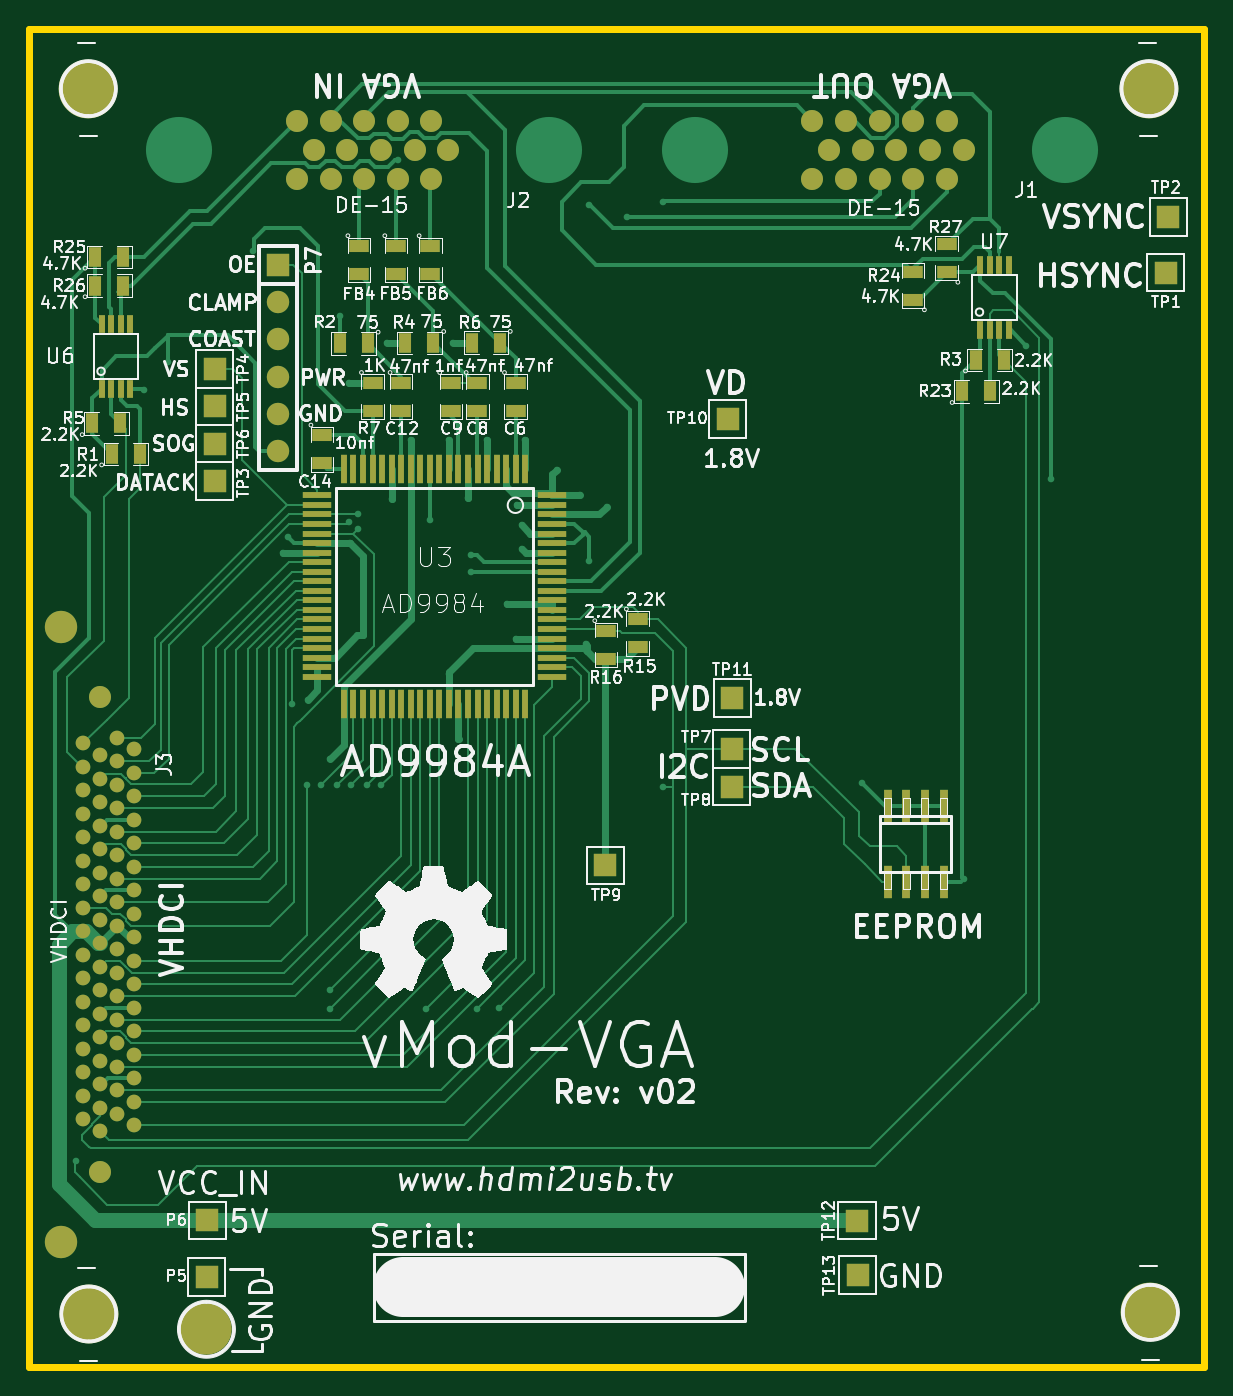
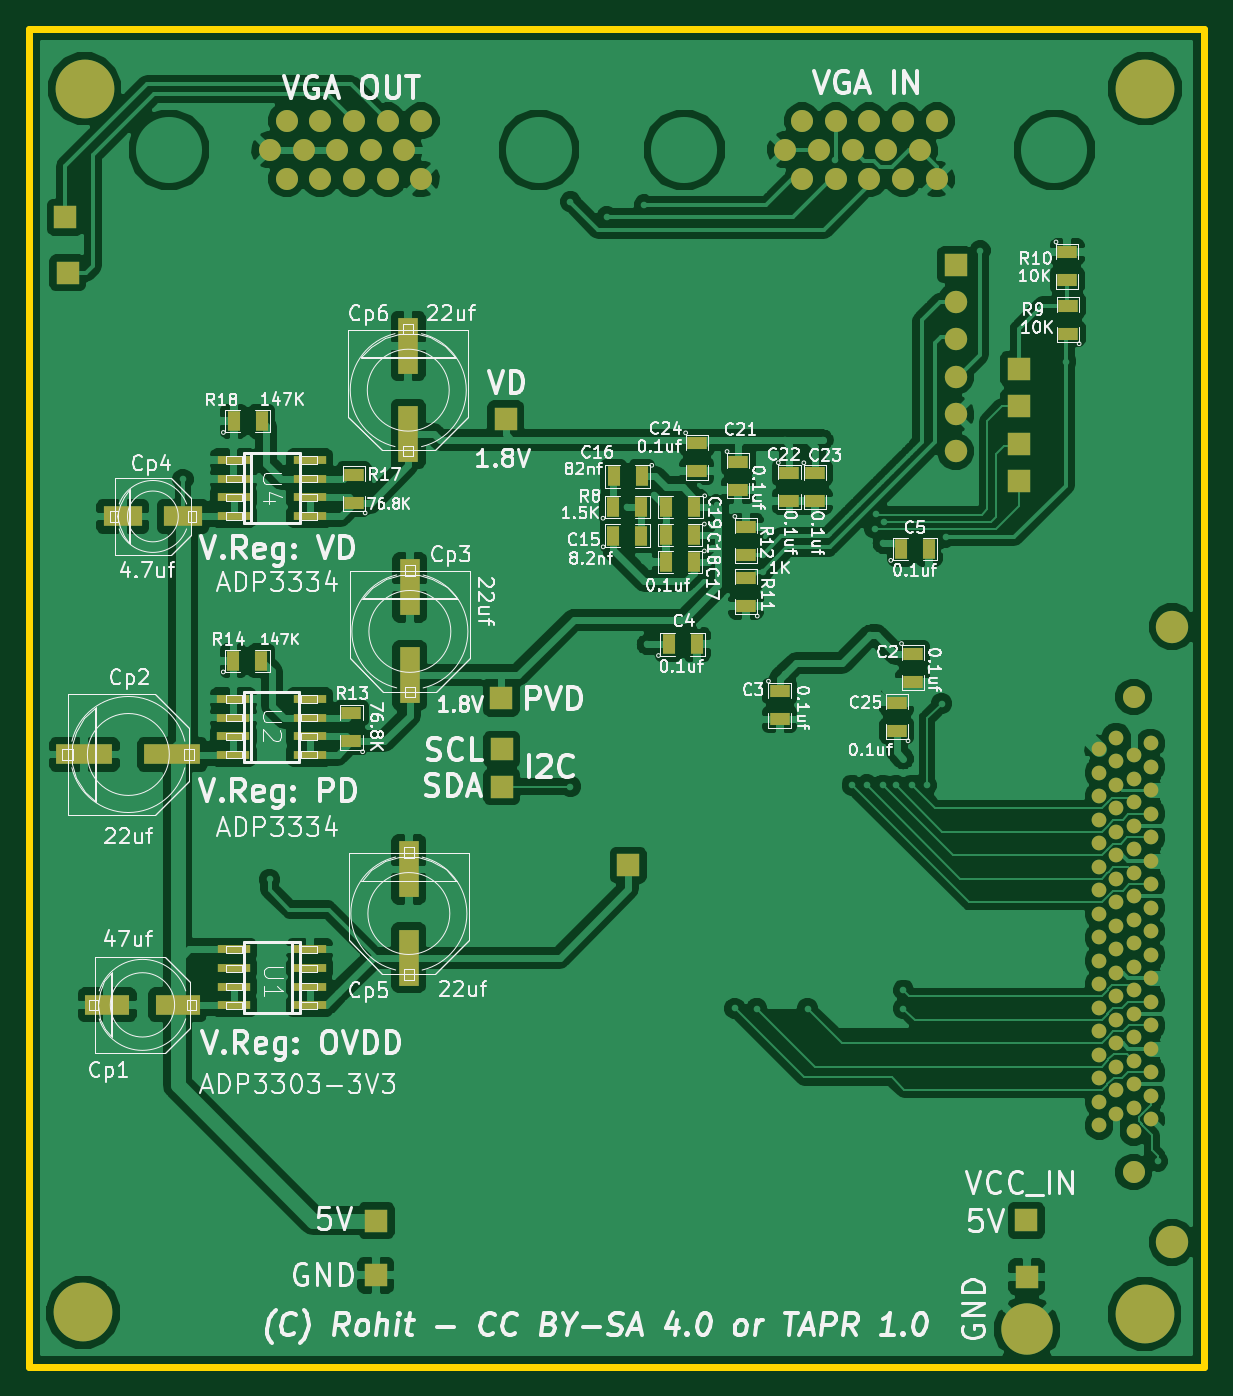
Circuit board: 7 layer files. Board 80.0 x 91.1 mm.
- bottom_copper: vgaExp-B_Cu.gbl (142919 bytes)
- bottom_mask: vgaExp-B_Mask.gbs (4513 bytes)
- bottom_silk: vgaExp-B_SilkS.gbo (83967 bytes)
- outline: vgaExp-Edge_Cuts.gbr (416 bytes)
- top_copper: vgaExp-F_Cu.gtl (31275 bytes)
- top_mask: vgaExp-F_Mask.gts (5672 bytes)
- top_silk: vgaExp-F_SilkS.gto (81917 bytes)

=== bottom_copper: vgaExp-B_Cu.gbl (142919 bytes, source omitted) ===
=== bottom_mask: vgaExp-B_Mask.gbs ===
G04 (created by PCBNEW (2013-07-07 BZR 4022)-stable) date 25/07/2014 10:36:06 PM*
%MOIN*%
G04 Gerber Fmt 3.4, Leading zero omitted, Abs format*
%FSLAX34Y34*%
G01*
G70*
G90*
G04 APERTURE LIST*
%ADD10C,0.00590551*%
%ADD11R,0.055X0.035*%
%ADD12R,0.035X0.055*%
%ADD13R,0.06X0.06*%
%ADD14C,0.0590551*%
%ADD15R,0.0866X0.0236*%
%ADD16C,0.0393701*%
%ADD17C,0.0866142*%
%ADD18C,0.06*%
%ADD19R,0.0551X0.1496*%
%ADD20R,0.1496X0.0551*%
%ADD21R,0.1181X0.0551*%
%ADD22R,0.1023X0.0551*%
%ADD23C,0.15748*%
%ADD24C,0.137795*%
G04 APERTURE END LIST*
G54D10*
G54D11*
X38259Y-15355D03*
X38259Y-14605D03*
X57468Y-26292D03*
X57468Y-25542D03*
G54D12*
X60630Y-24129D03*
X59880Y-24129D03*
X60626Y-17708D03*
X59876Y-17708D03*
G54D11*
X57401Y-19890D03*
X57401Y-19140D03*
X38279Y-13176D03*
X38279Y-13926D03*
X46889Y-22654D03*
X46889Y-21904D03*
X46889Y-20534D03*
X46889Y-21284D03*
G54D12*
X50449Y-20007D03*
X49699Y-20007D03*
X49691Y-19188D03*
X50441Y-19188D03*
X50445Y-20775D03*
X49695Y-20775D03*
G54D13*
X39374Y-39133D03*
X39358Y-40649D03*
G54D14*
X45836Y-10433D03*
X44935Y-10433D03*
X44033Y-10433D03*
X43131Y-10433D03*
X42230Y-10433D03*
X45385Y-11212D03*
X44484Y-11212D03*
X43582Y-11212D03*
X42681Y-11212D03*
X41779Y-11212D03*
X45385Y-9653D03*
X44484Y-9653D03*
X43582Y-9653D03*
X42681Y-9653D03*
X41779Y-9653D03*
X59655Y-10433D03*
X58753Y-10433D03*
X57852Y-10433D03*
X56950Y-10433D03*
X56049Y-10433D03*
X59204Y-11212D03*
X58303Y-11212D03*
X57401Y-11212D03*
X56500Y-11212D03*
X55598Y-11212D03*
X59204Y-9653D03*
X58303Y-9653D03*
X57401Y-9653D03*
X56500Y-9653D03*
X55598Y-9653D03*
G54D15*
X58583Y-33368D03*
X58583Y-32868D03*
X58583Y-32368D03*
X58583Y-31868D03*
X60629Y-31868D03*
X60629Y-32368D03*
X60629Y-32868D03*
X60629Y-33368D03*
X60633Y-25151D03*
X60633Y-25651D03*
X60633Y-26151D03*
X60633Y-26651D03*
X58587Y-26651D03*
X58587Y-26151D03*
X58587Y-25651D03*
X58587Y-25151D03*
X60629Y-18746D03*
X60629Y-19246D03*
X60629Y-19746D03*
X60629Y-20246D03*
X58583Y-20246D03*
X58583Y-19746D03*
X58583Y-19246D03*
X58583Y-18746D03*
G54D16*
X36043Y-31385D03*
X36043Y-30755D03*
X36043Y-30125D03*
X36043Y-29496D03*
X36043Y-28866D03*
X36043Y-28236D03*
X36043Y-27606D03*
X36043Y-26976D03*
X36043Y-26346D03*
X36043Y-32015D03*
X36043Y-32645D03*
X36043Y-33275D03*
X36043Y-33905D03*
X36043Y-34535D03*
X36043Y-35165D03*
X36043Y-35795D03*
X36043Y-36425D03*
X36496Y-36740D03*
X36496Y-36110D03*
X36496Y-35480D03*
X36496Y-34850D03*
X36496Y-34220D03*
X36496Y-33590D03*
X36496Y-32960D03*
X36496Y-32330D03*
X36496Y-26661D03*
X36496Y-27291D03*
X36496Y-27921D03*
X36496Y-28551D03*
X36496Y-29181D03*
X36496Y-29811D03*
X36496Y-30440D03*
X36496Y-31070D03*
X36496Y-31700D03*
X37421Y-31543D03*
X37421Y-30913D03*
X37421Y-30283D03*
X37421Y-29653D03*
X37421Y-29023D03*
X37421Y-28393D03*
X37421Y-27763D03*
X37421Y-27133D03*
X37421Y-26503D03*
X37421Y-32173D03*
X37421Y-32803D03*
X37421Y-33433D03*
X37421Y-34062D03*
X37421Y-34692D03*
X37421Y-35322D03*
X37421Y-35952D03*
X37421Y-36582D03*
X36968Y-36267D03*
X36968Y-35637D03*
X36968Y-35007D03*
X36968Y-34377D03*
X36968Y-33748D03*
X36968Y-33118D03*
X36968Y-32488D03*
X36968Y-31858D03*
X36968Y-26188D03*
X36968Y-26818D03*
X36968Y-27448D03*
X36968Y-28078D03*
X36968Y-28708D03*
X36968Y-29338D03*
X36968Y-29968D03*
X36968Y-30598D03*
X36968Y-31228D03*
G54D14*
X36496Y-25098D03*
G54D17*
X35464Y-23220D03*
X35464Y-39716D03*
G54D14*
X36496Y-37834D03*
G54D13*
X56799Y-39137D03*
X56811Y-40598D03*
X65074Y-13728D03*
X53452Y-25129D03*
X53326Y-17645D03*
X53433Y-26496D03*
X53433Y-27507D03*
X50051Y-29610D03*
X39578Y-18307D03*
X39578Y-17307D03*
X39578Y-16307D03*
X39578Y-19311D03*
X65141Y-12232D03*
X41271Y-13515D03*
G54D18*
X41271Y-14515D03*
X41271Y-15515D03*
X41271Y-16515D03*
X41271Y-17515D03*
X41271Y-18515D03*
G54D11*
X45988Y-24951D03*
X45988Y-25701D03*
G54D12*
X48282Y-20763D03*
X49032Y-20763D03*
X48282Y-21484D03*
X49032Y-21484D03*
X42733Y-21137D03*
X41983Y-21137D03*
X48961Y-23688D03*
X48211Y-23688D03*
G54D11*
X42846Y-26000D03*
X42846Y-25250D03*
G54D12*
X48274Y-20007D03*
X49024Y-20007D03*
G54D11*
X47098Y-18794D03*
X47098Y-19544D03*
X45724Y-19093D03*
X45724Y-19843D03*
X45039Y-19097D03*
X45039Y-19847D03*
X48208Y-18294D03*
X48208Y-19044D03*
X42421Y-23943D03*
X42421Y-24693D03*
G54D19*
X55944Y-18055D03*
X55944Y-15693D03*
X55901Y-24523D03*
X55901Y-22161D03*
G54D20*
X62267Y-26641D03*
X64629Y-26641D03*
G54D19*
X55929Y-32086D03*
X55929Y-29724D03*
G54D21*
X62126Y-33354D03*
X64014Y-33354D03*
G54D22*
X61984Y-20259D03*
X63598Y-20259D03*
G54D23*
X36188Y-8791D03*
X64622Y-8791D03*
X36200Y-41641D03*
X64661Y-41598D03*
G54D24*
X39354Y-42051D03*
M02*

=== bottom_silk: vgaExp-B_SilkS.gbo (83967 bytes, source omitted) ===
=== outline: vgaExp-Edge_Cuts.gbr ===
G04 (created by PCBNEW (2013-07-07 BZR 4022)-stable) date 25/07/2014 10:36:06 PM*
%MOIN*%
G04 Gerber Fmt 3.4, Leading zero omitted, Abs format*
%FSLAX34Y34*%
G01*
G70*
G90*
G04 APERTURE LIST*
%ADD10C,0.00590551*%
%ADD11C,0.019685*%
G04 APERTURE END LIST*
G54D10*
G54D11*
X66102Y-7181D02*
X66102Y-43051D01*
X34606Y-7181D02*
X34606Y-43051D01*
X34606Y-7181D02*
X66102Y-7181D01*
X66102Y-43051D02*
X34606Y-43051D01*
M02*

=== top_copper: vgaExp-F_Cu.gtl (31275 bytes, source omitted) ===
=== top_mask: vgaExp-F_Mask.gts ===
G04 (created by PCBNEW (2013-07-07 BZR 4022)-stable) date 25/07/2014 10:36:06 PM*
%MOIN*%
G04 Gerber Fmt 3.4, Leading zero omitted, Abs format*
%FSLAX34Y34*%
G01*
G70*
G90*
G04 APERTURE LIST*
%ADD10C,0.00590551*%
%ADD11R,0.035X0.055*%
%ADD12R,0.055X0.035*%
%ADD13R,0.06X0.06*%
%ADD14C,0.0590551*%
%ADD15C,0.0393701*%
%ADD16C,0.0866142*%
%ADD17R,0.016X0.05*%
%ADD18C,0.06*%
%ADD19R,0.0236X0.0866*%
%ADD20C,0.15748*%
%ADD21C,0.137795*%
%ADD22R,0.0157X0.0787402*%
%ADD23R,0.0787402X0.0157*%
G04 APERTURE END LIST*
G54D10*
G54D11*
X36821Y-18578D03*
X37571Y-18578D03*
G54D12*
X46618Y-16676D03*
X46618Y-17426D03*
X45909Y-16676D03*
X45909Y-17426D03*
X44578Y-16676D03*
X44578Y-17426D03*
X42456Y-18085D03*
X42456Y-18835D03*
G54D11*
X36298Y-17767D03*
X37048Y-17767D03*
X59979Y-16059D03*
X60729Y-16059D03*
G54D12*
X47645Y-16676D03*
X47645Y-17426D03*
G54D11*
X47225Y-15598D03*
X46475Y-15598D03*
X45441Y-15602D03*
X44691Y-15602D03*
X43682Y-15618D03*
X42932Y-15618D03*
G54D12*
X43811Y-16676D03*
X43811Y-17426D03*
X45357Y-13009D03*
X45357Y-13759D03*
X44437Y-13009D03*
X44437Y-13759D03*
X43447Y-13009D03*
X43447Y-13759D03*
X50913Y-23018D03*
X50913Y-23768D03*
X50066Y-23329D03*
X50066Y-24079D03*
G54D13*
X39374Y-39133D03*
X39358Y-40649D03*
G54D14*
X45836Y-10433D03*
X44935Y-10433D03*
X44033Y-10433D03*
X43131Y-10433D03*
X42230Y-10433D03*
X45385Y-11212D03*
X44484Y-11212D03*
X43582Y-11212D03*
X42681Y-11212D03*
X41779Y-11212D03*
X45385Y-9653D03*
X44484Y-9653D03*
X43582Y-9653D03*
X42681Y-9653D03*
X41779Y-9653D03*
X59655Y-10433D03*
X58753Y-10433D03*
X57852Y-10433D03*
X56950Y-10433D03*
X56049Y-10433D03*
X59204Y-11212D03*
X58303Y-11212D03*
X57401Y-11212D03*
X56500Y-11212D03*
X55598Y-11212D03*
X59204Y-9653D03*
X58303Y-9653D03*
X57401Y-9653D03*
X56500Y-9653D03*
X55598Y-9653D03*
G54D15*
X36043Y-31385D03*
X36043Y-30755D03*
X36043Y-30125D03*
X36043Y-29496D03*
X36043Y-28866D03*
X36043Y-28236D03*
X36043Y-27606D03*
X36043Y-26976D03*
X36043Y-26346D03*
X36043Y-32015D03*
X36043Y-32645D03*
X36043Y-33275D03*
X36043Y-33905D03*
X36043Y-34535D03*
X36043Y-35165D03*
X36043Y-35795D03*
X36043Y-36425D03*
X36496Y-36740D03*
X36496Y-36110D03*
X36496Y-35480D03*
X36496Y-34850D03*
X36496Y-34220D03*
X36496Y-33590D03*
X36496Y-32960D03*
X36496Y-32330D03*
X36496Y-26661D03*
X36496Y-27291D03*
X36496Y-27921D03*
X36496Y-28551D03*
X36496Y-29181D03*
X36496Y-29811D03*
X36496Y-30440D03*
X36496Y-31070D03*
X36496Y-31700D03*
X37421Y-31543D03*
X37421Y-30913D03*
X37421Y-30283D03*
X37421Y-29653D03*
X37421Y-29023D03*
X37421Y-28393D03*
X37421Y-27763D03*
X37421Y-27133D03*
X37421Y-26503D03*
X37421Y-32173D03*
X37421Y-32803D03*
X37421Y-33433D03*
X37421Y-34062D03*
X37421Y-34692D03*
X37421Y-35322D03*
X37421Y-35952D03*
X37421Y-36582D03*
X36968Y-36267D03*
X36968Y-35637D03*
X36968Y-35007D03*
X36968Y-34377D03*
X36968Y-33748D03*
X36968Y-33118D03*
X36968Y-32488D03*
X36968Y-31858D03*
X36968Y-26188D03*
X36968Y-26818D03*
X36968Y-27448D03*
X36968Y-28078D03*
X36968Y-28708D03*
X36968Y-29338D03*
X36968Y-29968D03*
X36968Y-30598D03*
X36968Y-31228D03*
G54D14*
X36496Y-25098D03*
G54D16*
X35464Y-23220D03*
X35464Y-39716D03*
G54D14*
X36496Y-37834D03*
G54D17*
X60095Y-15256D03*
X60350Y-15256D03*
X60610Y-15256D03*
X60865Y-15256D03*
X60865Y-13506D03*
X60610Y-13506D03*
X60350Y-13506D03*
X60095Y-13506D03*
X36544Y-16843D03*
X36799Y-16843D03*
X37059Y-16843D03*
X37314Y-16843D03*
X37314Y-15093D03*
X37059Y-15093D03*
X36799Y-15093D03*
X36544Y-15093D03*
G54D12*
X59200Y-13705D03*
X59200Y-12955D03*
X58303Y-14445D03*
X58303Y-13695D03*
G54D11*
X59621Y-16905D03*
X60371Y-16905D03*
X36376Y-14070D03*
X37126Y-14070D03*
X36376Y-13303D03*
X37126Y-13303D03*
G54D13*
X56799Y-39137D03*
X56811Y-40598D03*
X65074Y-13728D03*
X53452Y-25129D03*
X53326Y-17645D03*
X53433Y-26496D03*
X53433Y-27507D03*
X50051Y-29610D03*
X39578Y-18307D03*
X39578Y-17307D03*
X39578Y-16307D03*
X39578Y-19311D03*
X65141Y-12232D03*
X41271Y-13515D03*
G54D18*
X41271Y-14515D03*
X41271Y-15515D03*
X41271Y-16515D03*
X41271Y-17515D03*
X41271Y-18515D03*
G54D19*
X59116Y-28016D03*
X58616Y-28016D03*
X58116Y-28016D03*
X57616Y-28016D03*
X57616Y-30062D03*
X58116Y-30062D03*
X58616Y-30062D03*
X59116Y-30062D03*
G54D20*
X36188Y-8791D03*
X64622Y-8791D03*
X36200Y-41641D03*
X64661Y-41598D03*
G54D21*
X39354Y-42051D03*
G54D22*
X47903Y-18976D03*
X47647Y-18976D03*
X47391Y-18976D03*
X47135Y-18976D03*
X46879Y-18976D03*
X46623Y-18976D03*
X46367Y-18976D03*
X46111Y-18976D03*
X45855Y-18976D03*
X45599Y-18976D03*
X45345Y-18976D03*
X45089Y-18976D03*
X44833Y-18976D03*
X44577Y-18976D03*
X44321Y-18976D03*
X44065Y-18976D03*
X43809Y-18976D03*
X43553Y-18976D03*
X43297Y-18976D03*
X43041Y-18976D03*
G54D23*
X42322Y-19694D03*
X42322Y-19950D03*
X42322Y-20206D03*
X42322Y-20462D03*
X42322Y-20718D03*
X42322Y-20974D03*
X42322Y-21230D03*
X42322Y-21486D03*
X42322Y-21742D03*
X42322Y-21998D03*
X42322Y-22252D03*
X42322Y-22508D03*
X42322Y-22764D03*
X42322Y-23020D03*
X42322Y-23276D03*
X42322Y-23532D03*
X42322Y-23788D03*
X42322Y-24044D03*
X42322Y-24300D03*
X42322Y-24556D03*
G54D22*
X43041Y-25275D03*
X43297Y-25275D03*
X43553Y-25275D03*
X43809Y-25275D03*
X44065Y-25275D03*
X44321Y-25275D03*
X44577Y-25275D03*
X44833Y-25275D03*
X45089Y-25275D03*
X45345Y-25275D03*
X45599Y-25275D03*
X45855Y-25275D03*
X46111Y-25275D03*
X46367Y-25275D03*
X46623Y-25275D03*
X46879Y-25275D03*
X47135Y-25275D03*
X47391Y-25275D03*
X47647Y-25275D03*
X47903Y-25275D03*
G54D23*
X48622Y-24556D03*
X48622Y-24300D03*
X48622Y-24044D03*
X48622Y-23788D03*
X48622Y-23532D03*
X48622Y-23276D03*
X48622Y-23020D03*
X48622Y-22764D03*
X48622Y-22508D03*
X48622Y-22252D03*
X48622Y-21998D03*
X48622Y-21742D03*
X48622Y-21486D03*
X48622Y-21230D03*
X48622Y-20974D03*
X48622Y-20718D03*
X48622Y-20462D03*
X48622Y-20206D03*
X48622Y-19950D03*
X48622Y-19694D03*
M02*

=== top_silk: vgaExp-F_SilkS.gto (81917 bytes, source omitted) ===
